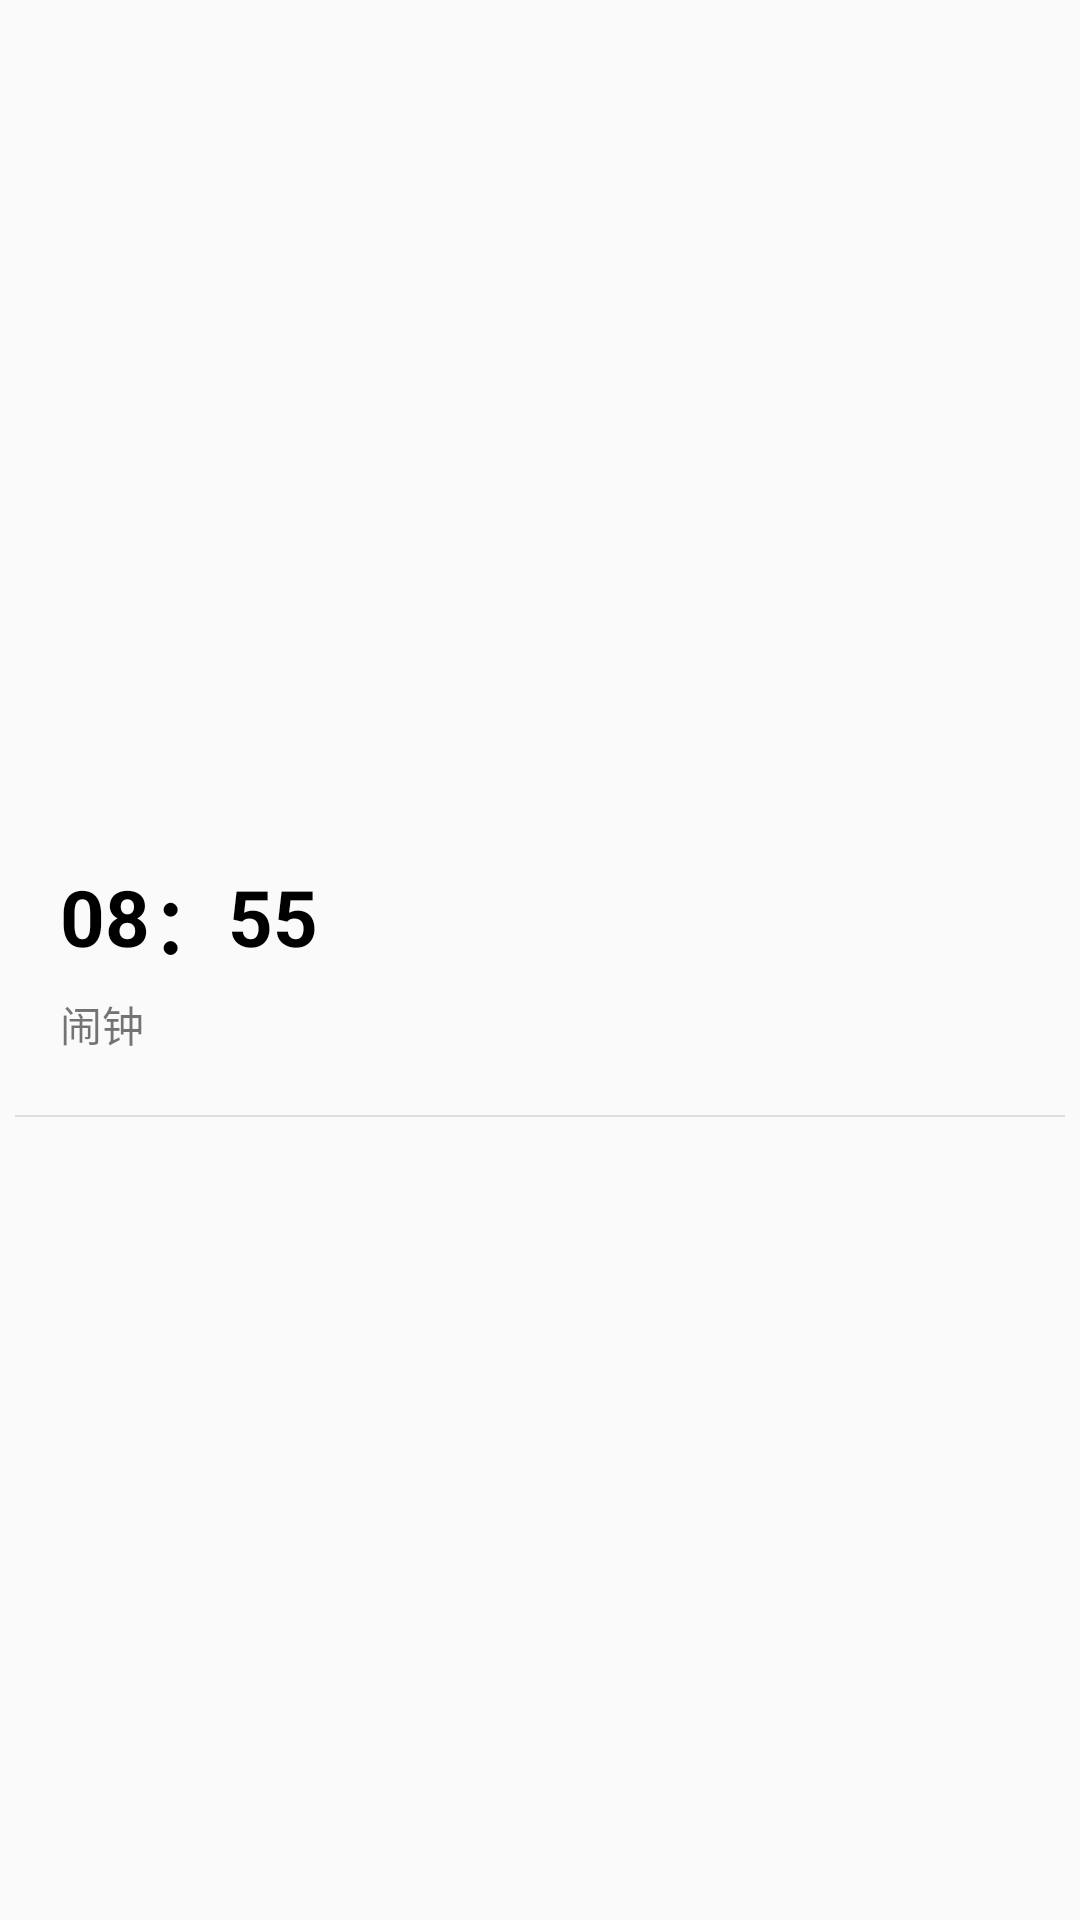

The Android layout XML behind this screen, and the referenced resources:
<!-- AndroidManifest.xml: application theme AppTheme -->
<!-- res/layout/alarm_clock_item.xml -->
<?xml version="1.0" encoding="utf-8"?>
<RelativeLayout xmlns:android="http://schemas.android.com/apk/res/android"
    android:layout_width="wrap_content"
    android:layout_height="wrap_content"
    android:orientation="vertical">

    <RelativeLayout
        android:id="@+id/time"
        android:layout_width="wrap_content"
        android:layout_height="wrap_content"
        android:layout_centerVertical="true"
        android:orientation="horizontal"
        android:padding="20dp">

        <TextView
            android:id="@+id/hour"
            android:layout_width="wrap_content"
            android:layout_height="wrap_content"
            android:text="08"
            android:textColor="@color/text_black"
            android:textSize="@dimen/text_size_26"
            android:textStyle="bold" />

        <TextView
            android:id="@+id/dian"
            android:layout_width="wrap_content"
            android:layout_height="wrap_content"
            android:layout_toRightOf="@+id/hour"
            android:text="："
            android:textColor="@color/text_black"
            android:textSize="@dimen/text_size_26"
            android:textStyle="bold" />

        <TextView
            android:id="@+id/minute"
            android:layout_width="wrap_content"
            android:layout_height="wrap_content"
            android:layout_toRightOf="@+id/dian"
            android:text="55"
            android:textColor="@color/text_black"
            android:textSize="@dimen/text_size_26"
            android:textStyle="bold" />

        <TextView
            android:layout_width="wrap_content"
            android:layout_height="wrap_content"
            android:layout_below="@+id/dian"
            android:layout_marginTop="5dp"
            android:text="@string/alarm_clock" />

    </RelativeLayout>

    <View
        android:layout_width="match_parent"
        android:layout_height="@dimen/divider_height"
        android:layout_below="@+id/time"
        android:layout_marginLeft="5dp"
        android:layout_marginRight="5dp"
        android:background="@color/divider"></View>

    <ImageButton
        android:id="@+id/send"
        android:layout_width="wrap_content"
        android:layout_height="wrap_content"
        android:layout_alignParentRight="true"
        android:layout_centerVertical="true"
        android:layout_marginRight="15dp"
        android:background="@drawable/alarm_clcok_send_btn"
        android:padding="20dp" />
</RelativeLayout>
<!-- resources referenced by this layout -->
<resources>
  <color name="divider">#dedede</color>
  <color name="text_black">#000000</color>
  <dimen name="divider_height">0.5dp</dimen>
  <dimen name="text_size_26">26sp</dimen>
  <!-- drawable alarm_clcok_send_btn (drawable) -->
  <?xml version="1.0" encoding="utf-8"?>
  <selector xmlns:android="http://schemas.android.com/apk/res/android">
      <item android:drawable="@drawable/ic_send_white_24dp" android:state_pressed="true"></item>
      <item android:drawable="@drawable/ic_send_black_24dp" android:state_pressed="false"></item>
  </selector>
  <string name="alarm_clock">闹钟</string>
  <style name="AppTheme" parent="Theme.AppCompat.Light.NoActionBar">
          
          <item name="colorPrimary">@color/multifunction</item>
          <item name="colorPrimaryDark">@color/multifunction</item>
          <item name="colorAccent">@color/colorAccent</item>
      </style>
  <color name="multifunction">#02dac1</color>
  <color name="colorAccent">#02dac1</color>
</resources>
